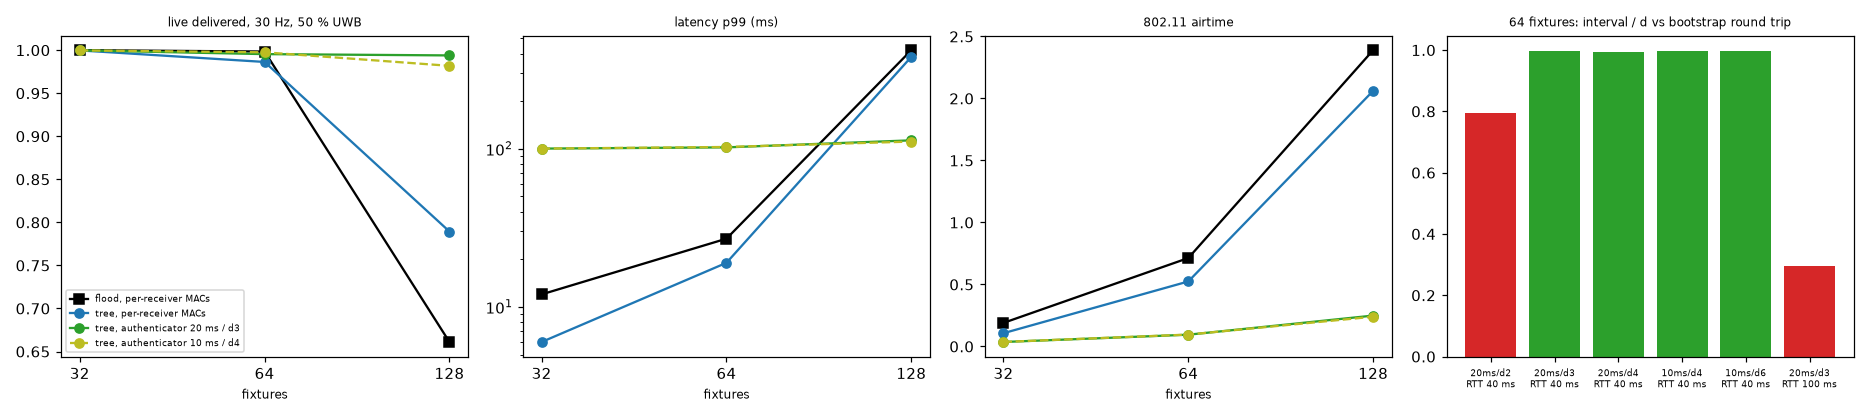

The data file committed next to this chart (first rows):
set, n, scheme, uwb_frac, walking, moving, kill, multihop, depth, loss, delivery, reliable_delivery, lat_p50_ms, lat_p99_ms, wifi_airtime, uwb_util, ctrl_bps, relays, max_children, orphans, parent_changes_per_node_min, repair_s, uwb_tier, uwb_depth
auth, 32, Flood, 0, true, 0, false, true, 4, 0.03, 1, 1, 2.0, 12.0, 0.1903, 0.0000, 21.3, 5, 15, 0, 5.72, NaN, 0, 0
auth, 32, Tree, 0.5, true, 0, false, true, 4, 0.03, 0.9997, 1, 2.0, 6.0, 0.1072, 0.0850, 26.9, 4, 13, 0, 5.06, NaN, 8, 2
auth, 32, Tree, 0.5, true, 0, false, true, 4, 0.03, 0.8497, 0.9983, 35.2, 100.0, 0.0366, 0.0239, 26.8, 5, 16, 0, 5.06, NaN, 6, 2
auth, 32, Tree, 0.5, true, 0, false, true, 4, 0.03, 0.9998, 0.9983, 67.0, 100.2, 0.0362, 0.0249, 26.7, 5, 16, 0, 5.16, NaN, 7, 2
auth, 32, Tree, 0.5, true, 0, false, true, 4, 0.03, 0.9997, 0.9983, 100.0, 133.2, 0.0362, 0.0252, 26.8, 6, 16, 0, 5.44, NaN, 8, 2
auth, 32, Tree, 0.5, true, 0, false, true, 4, 0.03, 0.9997, 0.9983, 67.0, 100.2, 0.0366, 0.0239, 26.8, 5, 16, 0, 5.06, NaN, 6, 2
auth, 32, Tree, 0.5, true, 0, false, true, 4, 0.03, 0.9997, 0.9983, 67.0, 100.2, 0.0366, 0.0239, 26.8, 5, 16, 0, 5.06, NaN, 6, 2
auth, 32, Tree, 0.5, true, 0, false, true, 4, 0.03, 0.3452, 0.9983, 67.0, 100.0, 0.0362, 0.0247, 26.6, 4, 16, 0, 4.97, NaN, 6, 2
auth, 32, Tree, 1, true, 0, false, false, 4, 0.03, 1, 1, 67.0, 101.0, 0.0501, 0.0143, 33.9, 5, 14, 0, 5.16, NaN, 13, 2
auth, 32, Tree, 1, true, 0, false, true, 4, 0.03, 0.9993, 1, 67.0, 101.0, 0.0294, 0.0513, 33.9, 5, 12, 0, 4.12, NaN, 16, 3
auth, 64, Flood, 0, true, 0, false, true, 4, 0.03, 0.9984, 0.9983, 10.0, 27.0, 0.7133, 0.0000, 22.4, 18, 10, 0, 9.52, NaN, 0, 0
auth, 64, Tree, 0.5, true, 0, false, true, 4, 0.03, 0.9863, 0.9967, 5.0, 19.0, 0.5244, 0.4989, 29.6, 14, 11, 0, 7.36, NaN, 20, 4
auth, 64, Tree, 0.5, true, 0, false, true, 4, 0.03, 0.7947, 1, 37.0, 102.0, 0.0919, 0.0610, 28.5, 13, 15, 0, 5.77, NaN, 17, 3
auth, 64, Tree, 0.5, true, 0, false, true, 4, 0.03, 0.9954, 0.9958, 69.0, 102.0, 0.0950, 0.0656, 28.6, 16, 13, 0, 6.38, NaN, 17, 2
auth, 64, Tree, 0.5, true, 0, false, true, 4, 0.03, 0.9941, 0.9975, 100.0, 135.0, 0.0930, 0.0649, 29.1, 13, 15, 0, 6.09, NaN, 17, 2
auth, 64, Tree, 0.5, true, 0, false, true, 4, 0.03, 0.9975, 0.9983, 67.0, 102.6, 0.0959, 0.0660, 28.7, 12, 10, 0, 6.23, NaN, 13, 3
auth, 64, Tree, 0.5, true, 0, false, true, 4, 0.03, 0.9966, 0.9992, 69.0, 102.0, 0.0996, 0.0695, 29.1, 14, 12, 0, 7.27, NaN, 18, 3
auth, 64, Tree, 0.5, true, 0, false, true, 4, 0.03, 0.2941, 0.9983, 68.0, 100.0, 0.0953, 0.0725, 29.0, 14, 12, 0, 6.14, NaN, 19, 3
auth, 64, Tree, 1, true, 0, false, false, 4, 0.03, 0.9973, 0.9975, 69.0, 102.2, 0.1054, 0.0226, 35.1, 13, 10, 0, 6.94, NaN, 28, 3
auth, 64, Tree, 1, true, 0, false, true, 4, 0.03, 0.9912, 0.9942, 69.0, 103.0, 0.0899, 0.0999, 35.6, 12, 10, 0, 6.84, NaN, 21, 3
auth, 128, Flood, 0, true, 0, false, true, 4, 0.03, 0.6611, 0.6577, 102.0, 420.0, 2.389, 0.0000, 34.6, 41, 9, 0, 10.38, NaN, 0, 0
auth, 128, Tree, 0.5, true, 0, false, true, 4, 0.03, 0.7894, 0.7750, 36.0, 381.0, 2.062, 0.5956, 36.8, 36, 8, 0, 10.17, NaN, 49, 7
auth, 128, Tree, 0.5, true, 0, false, true, 4, 0.03, 0.6984, 0.9826, 41.0, 111.0, 0.2495, 0.1385, 30.1, 23, 15, 0, 8.70, NaN, 28, 5
auth, 128, Tree, 0.5, true, 0, false, true, 4, 0.03, 0.9939, 0.9954, 70.0, 113.0, 0.2491, 0.1383, 29.0, 30, 12, 0, 9.12, NaN, 29, 5
auth, 128, Tree, 0.5, true, 0, false, true, 4, 0.03, 0.9893, 0.9764, 102.0, 145.0, 0.2413, 0.1321, 30.6, 26, 14, 0, 8.88, NaN, 24, 5
auth, 128, Tree, 0.5, true, 0, false, true, 4, 0.03, 0.9818, 0.9925, 69.0, 111.0, 0.2400, 0.1573, 29.3, 33, 11, 0, 9.02, NaN, 23, 3
auth, 128, Tree, 0.5, true, 0, false, true, 4, 0.03, 0.9890, 0.9751, 70.0, 114.0, 0.2743, 0.1384, 31.1, 28, 15, 0, 9.23, NaN, 26, 5
auth, 128, Tree, 0.5, true, 0, false, true, 4, 0.03, 0.2051, 0.9880, 69.0, 107.0, 0.2696, 0.1541, 30.8, 37, 11, 0, 9.73, NaN, 26, 3
auth, 128, Tree, 1, true, 0, false, false, 4, 0.03, 0.9963, 0.9872, 70.0, 114.0, 0.3111, 0.0386, 36.8, 40, 8, 0, 7.97, NaN, 69, 4
auth, 128, Tree, 1, true, 0, false, true, 4, 0.03, 0.9931, 0.9921, 70.0, 112.0, 0.2343, 0.2679, 36.2, 32, 12, 0, 8.13, NaN, 61, 6
